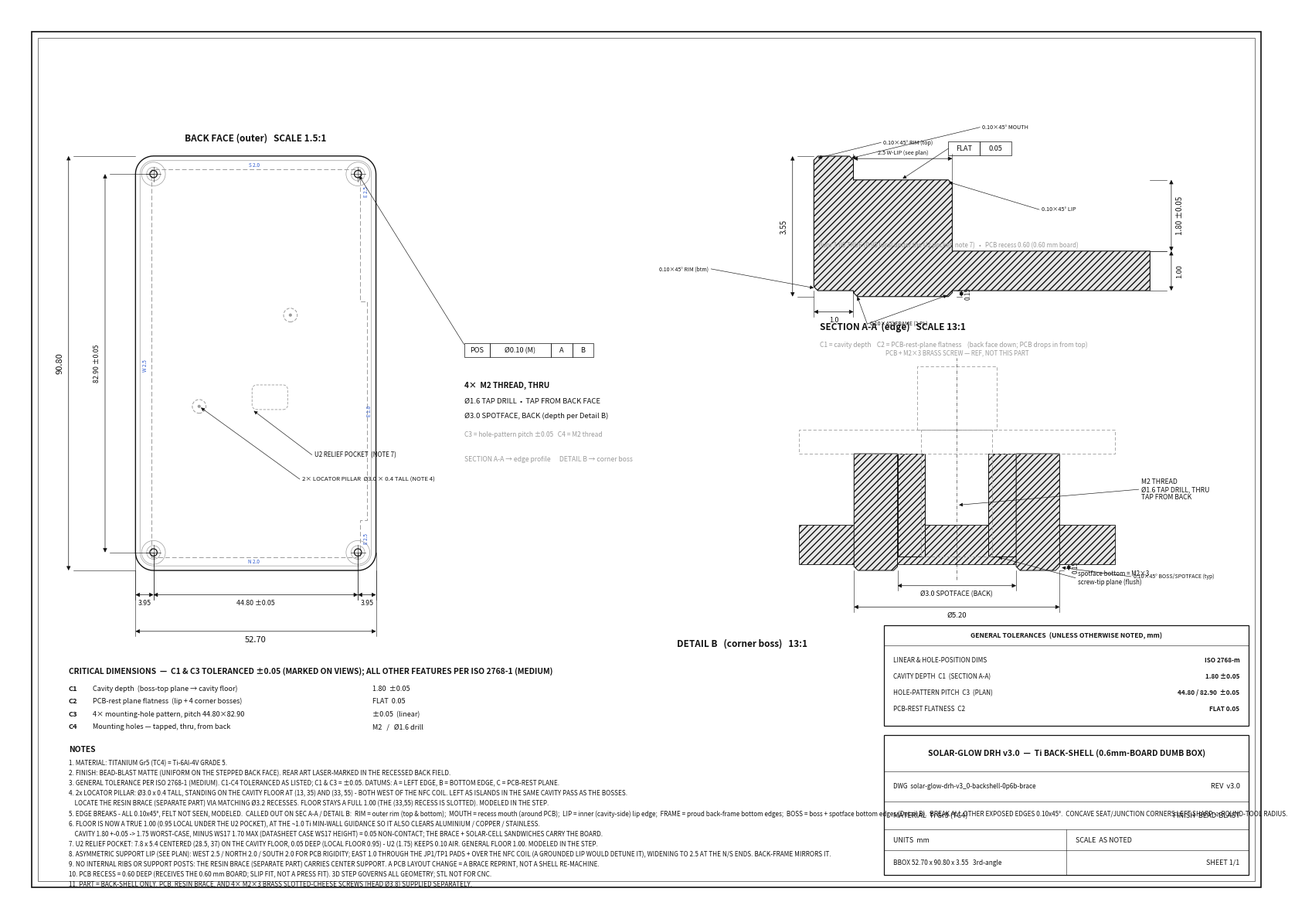

Recreate this plot in Python. (Note: this script raises an exception after producing the figure.)
#!/usr/bin/env python3
"""2D fab drawing for the Ti back-shell v3.0 0.6mm-board DUMB BOX (0.95 floor, 0.60 board, metal locator
pillars, U2 pocket, NO ribs -- the resin brace carries center support) -> PDF + PNG."""
import numpy as np, matplotlib
matplotlib.use("Agg")
import matplotlib.pyplot as plt
from matplotlib.patches import Rectangle, Polygon as MplPoly

W,H,R = 50.80,88.90,3.0
wall,lip_w,floor,cavity,board,border = 1.0,2.5,1.00,1.80,0.60,0.15   # lip_w here = WEST lip shown in Section A-A
lip_W,lip_N,lip_S,lip_E,lip_Ew = 2.5,2.0,2.0,1.0,2.5
Wb,Hb = 50.80,88.90
boss_r,pilot_r,cbore,ease = 2.60,0.80,3.0,0.10
ef=-0.05
cavW,cavH,cavR = W+2*ef,H+2*ef,R+ef
outW,outH,outR = cavW+2*wall,cavH+2*wall,cavR+wall
bb,wt = floor+cavity, floor+cavity+board
lb = 0.10                                  # light interior edge-breaks (felt, not seen), 45deg
mounts=[(3.0,3.0),(47.8,3.0),(3.0,85.9),(47.8,85.9)]
oxmin,oymin = -0.95,-0.95

INK="#111111"; GRY="#9a9a9a"; HATCH="#e8e8e8"
fig=plt.figure(figsize=(420/25.4,297/25.4))
ax=fig.add_axes([0,0,1,1]); ax.set_xlim(0,420); ax.set_ylim(0,297)
ax.set_aspect("equal"); ax.axis("off"); fig.patch.set_facecolor("white")
ax.add_patch(Rectangle((8,8),404,281,fill=False,ec=INK,lw=1.2))
ax.add_patch(Rectangle((10,10),400,277,fill=False,ec=INK,lw=0.4))

def rrect(x,y,w,h,r,n=12):
    p=[]; cs=[(x+w-r,y+r),(x+w-r,y+h-r),(x+r,y+h-r),(x+r,y+r)]; a0=[-90,0,90,180]
    for (cx,cy),a in zip(cs,a0):
        for t in np.linspace(np.radians(a),np.radians(a+90),n): p.append((cx+r*np.cos(t),cy+r*np.sin(t)))
    return p
def dim(p0,p1,off,text,vert=False,fs=7,side=1,txtoff=1.6):
    (x0,y0),(x1,y1)=p0,p1
    if vert:
        xd=off
        ax.plot([x0,xd+1.6*side],[y0,y0],lw=0.4,color=INK); ax.plot([x1,xd+1.6*side],[y1,y1],lw=0.4,color=INK)
        ax.annotate("",xy=(xd,y0),xytext=(xd,y1),arrowprops=dict(arrowstyle="<|-|>",lw=0.5,color=INK,mutation_scale=8,shrinkA=0,shrinkB=0))
        ax.text(xd-txtoff*side,(y0+y1)/2,text,ha="right" if side>0 else "left",va="center",fontsize=fs,rotation=90,color=INK)
    else:
        yd=off
        ax.plot([x0,x0],[y0,yd+1.6*side],lw=0.4,color=INK); ax.plot([x1,x1],[y1,yd+1.6*side],lw=0.4,color=INK)
        ax.annotate("",xy=(x0,yd),xytext=(x1,yd),arrowprops=dict(arrowstyle="<|-|>",lw=0.5,color=INK,mutation_scale=8,shrinkA=0,shrinkB=0))
        ax.text((x0+x1)/2,yd+txtoff*side,text,ha="center",va="bottom" if side>0 else "top",fontsize=fs,color=INK)
def leader(xp,yp,xt,yt,text,ha="left",fs=6.6,va="center"):
    ax.annotate("",xy=(xp,yp),xytext=(xt,yt),arrowprops=dict(arrowstyle="-|>",lw=0.45,color=INK,mutation_scale=7,shrinkA=0,shrinkB=2))
    ax.text(xt+(0.8 if ha=='left' else -0.8),yt,text,ha=ha,va=va,fontsize=fs,color=INK)
def fcf(x,y,cells,h=4.6,fs=6.6):
    cx=x
    for c in cells:
        w=max(7.0,2.6+len(c)*1.95); ax.add_patch(Rectangle((cx,y),w,h,fill=False,ec=INK,lw=0.5))
        ax.text(cx+w/2,y+h/2,c,ha="center",va="center",fontsize=fs,color=INK); cx+=w
    return cx,y+h/2

# ===================== PLAN (back face) =====================
S1=1.5; Px,Py=42,112
X=lambda bx:Px+(bx-oxmin)*S1; Y=lambda by:Py+(by-oymin)*S1
ax.add_patch(MplPoly(rrect(X(oxmin),Y(oymin),outW*S1,outH*S1,outR*S1),closed=True,fill=False,ec=INK,lw=1.0))
ax.add_patch(MplPoly(rrect(X(oxmin)+wall*S1,Y(oymin)+wall*S1,cavW*S1,cavH*S1,cavR*S1),closed=True,fill=False,ec=GRY,lw=0.5))
_cav=[(lip_W,lip_N),(Wb-lip_Ew,lip_N),(Wb-lip_Ew,10.0),(Wb-lip_E,10.0),(Wb-lip_E,58.0),(Wb-lip_Ew,58.0),(Wb-lip_Ew,Hb-lip_S),(lip_W,Hb-lip_S)]
ax.add_patch(MplPoly([(X(bx),Y(by)) for bx,by in _cav],closed=True,fill=False,ec=GRY,lw=0.7,ls=(0,(6,3))))
for lx,ly,t in [(lip_W/2,44,"W 2.5"),(Wb-lip_E/2,34,"E 1.0"),(Wb-lip_Ew/2,6,"E 2.5"),(Wb-lip_Ew/2,82,"E 2.5"),(25,lip_N/2,"N 2.0"),(25,Hb-lip_S/2,"S 2.0")]:
    ax.text(X(lx),Y(ly),t,ha="center",va="center",fontsize=4.6,color="#2f5bd0",rotation=(90 if lx<5 or lx>46 else 0))
for mx,my in mounts:
    ax.add_patch(plt.Circle((X(mx),Y(my)),boss_r*S1,fill=False,ec=GRY,lw=0.5))
    ax.add_patch(plt.Circle((X(mx),Y(my)),cbore/2*S1,fill=False,ec=GRY,lw=0.5))
    ax.add_patch(plt.Circle((X(mx),Y(my)),pilot_r*S1,fill=False,ec=INK,lw=0.9))
    ax.plot([X(mx)-1.6*S1,X(mx)+1.6*S1],[Y(my),Y(my)],lw=0.4,color=INK)
    ax.plot([X(mx),X(mx)],[Y(my)-1.6*S1,Y(my)+1.6*S1],lw=0.4,color=INK)
# U2 relief pocket (cavity-floor recess; hidden in back-face view -> dashed)
u2x,u2y,pw,ph = 28.5,37.0,7.8,5.4
ax.add_patch(MplPoly(rrect(X(u2x-pw/2),Y(u2y-ph/2),pw*S1,ph*S1,1.0*S1),closed=True,fill=False,ec=GRY,lw=0.6,ls=(0,(4,2))))
leader(X(u2x-pw/2),Y(u2y-ph/2),100,150,"U2 RELIEF POCKET  (NOTE 7)",ha="left",fs=5.8)
for lx,ly in [(13.0,35.0),(33.0,55.0)]:
    ax.add_patch(plt.Circle((X(lx),Y(ly)),1.5*S1,fill=False,ec=GRY,lw=0.7,ls=(0,(4,2))))
    ax.add_patch(plt.Circle((X(lx),Y(ly)),0.35*S1,fc=GRY,ec="none"))
leader(X(13.0),Y(35.0),96,142,"2\u00d7 LOCATOR PILLAR  \u00d83.0 \u00d7 0.4 TALL (NOTE 4)",ha="left",fs=5.6)
dim((X(oxmin),Y(oymin)),(X(51.75),Y(oymin)),Py-20,"52.70",fs=8,side=-1)
dim((X(oxmin),Y(3.0)),(X(3.0),Y(3.0)),Py-8,"3.95",fs=6.3,side=-1)
dim((X(3.0),Y(3.0)),(X(47.8),Y(3.0)),Py-8,"44.80 ±0.05",fs=6.3,side=-1)
dim((X(47.8),Y(3.0)),(X(51.75),Y(3.0)),Py-8,"3.95",fs=6.3,side=-1)
dim((X(oxmin),Y(89.85)),(X(oxmin),Y(oymin)),Px-22,"90.80",vert=True,fs=8,side=1)
dim((X(3.0),Y(85.9)),(X(3.0),Y(3.0)),Px-10,"82.90 ±0.05",vert=True,fs=6.3,side=1)
ax.text(X(25.4),Y(89.85)+5,"BACK FACE (outer)   SCALE 1.5:1",ha="center",fontsize=8.5,fontweight="bold",color=INK)
# hole FCF + callout (middle column)
fcf(150,182,["POS","\u00d80.10 (M)","A","B"])
leader(X(47.8),Y(85.9),150,186.3,"",ha="left")
ax.text(150,172,"4\u00d7  M2 THREAD, THRU",fontsize=7.2,fontweight="bold",color=INK)
ax.text(150,167,"\u00d81.6 TAP DRILL  \u2022  TAP FROM BACK FACE",fontsize=6.8,color=INK)
ax.text(150,162,"\u00d83.0 SPOTFACE, BACK (depth per Detail B)",fontsize=6.8,color=INK)
ax.text(150,156,"C3 = hole-pattern pitch \u00b10.05   C4 = M2 thread",fontsize=6.0,color=GRY,style="italic")
ax.text(150,148,"SECTION A-A \u2192 edge profile      DETAIL B \u2192 corner boss",fontsize=6.2,color=GRY,style="italic")

# ===================== EDGE SECTION A-A =====================
S2=13.0; EX,EY=265,202
xl=lambda v:EX+v*S2; zl=lambda z:EY+(z+border)*S2
prof=[(0.10,0.0),(wall,0.0),(wall,-border+lb),(wall+lb,-border),(wall+lip_w-lb,-border),(wall+lip_w,-border+lb),(wall+lip_w,0.0),
      (8.5,0.0),(8.5,floor),(wall+lip_w,floor),(wall+lip_w,bb-lb),(wall+lip_w-lb,bb),(wall,bb),
      (wall,wt-ease),(wall-ease,wt),(ease,wt),(0.0,wt-ease),(0.0,0.10)]
ax.add_patch(MplPoly([(xl(x),zl(z)) for x,z in prof],closed=True,fc=HATCH,ec=INK,lw=0.8,hatch="////"))
dim((xl(0.0),zl(-border)),(xl(0.0),zl(wt)),xl(0.0)-7,"3.55",vert=True,fs=7,side=1)
dim((xl(8.5),zl(0.0)),(xl(8.5),zl(floor)),xl(8.5)+7,"1.00",vert=True,fs=6.6,side=-1)
dim((xl(8.5),zl(floor)),(xl(8.5),zl(bb)),xl(8.5)+7,"1.80 ±0.05",vert=True,fs=7,side=-1)
dim((xl(0.0),zl(0.0)),(xl(wall),zl(0.0)),zl(-border)-5,"1.0",fs=6.4,side=-1)
dim((xl(wall),zl(bb)),(xl(wall+lip_w),zl(bb)),zl(bb)+7,"2.5 W-LIP (see plan)",fs=5.2,side=1,txtoff=1.0)
dim((xl(wall+lip_w+0.25),zl(-border)),(xl(wall+lip_w+0.25),zl(0.0)),xl(wall+lip_w)+3.0,"0.15",vert=True,fs=5.8,side=-1,txtoff=1.0)
leader(xl(0.05),zl(wt-0.06),xl(1.7),zl(wt)+4.5,"0.10\u00d745\u00b0 RIM (top)",ha="left",fs=5.2)
leader(xl(0.90),zl(wt-0.06),xl(4.2),zl(wt)+9.5,"0.10\u00d745\u00b0 MOUTH",ha="left",fs=5.2)
fcf(xl(3.4),zl(bb)+8,["FLAT","0.05"]); leader(xl(2.2),zl(bb),xl(3.4),zl(bb)+8+2.3,"",ha="left")
leader(xl(3.36),zl(bb-0.04),xl(5.7),zl(2.05),"0.10\u00d745\u00b0 LIP",ha="left",fs=5.2)
leader(xl(0.05),zl(0.06),xl(-2.6),zl(0.55),"0.10\u00d745\u00b0 RIM (btm)",ha="right",fs=5.0)
leader(xl(1.08),zl(-0.10),xl(1.35),zl(-border)-9,"0.10\u00d745\u00b0 FRAME (2 PL)",ha="left",fs=5.0)
leader(xl(3.42),zl(-0.10),xl(1.35),zl(-border)-9,"",ha="left")
ax.text(xl(0.06),zl(floor)+0.8,"  floor 1.00 TRUE (0.95 local under the U2 pocket, note 7)   •   PCB recess 0.60 (0.60 mm board)",fontsize=5.7,color=GRY,va="bottom")
ax.text(EX+2,EY-11,"SECTION A-A  (edge)   SCALE 13:1",fontsize=8.5,fontweight="bold",color=INK)
ax.text(EX+2,EY-16.5,"C1 = cavity depth    C2 = PCB-rest-plane flatness    (back face down; PCB drops in from top)",fontsize=6,color=GRY,style="italic")

# ===================== DETAIL B (corner boss, section) =====================
S3=13.0; BX,BY=312,112
bx=lambda v:BX+v*S3; bz=lambda z:BY+(z+border)*S3
ax.add_patch(MplPoly([(bx(-4),bz(0)),(bx(4),bz(0)),(bx(4),bz(floor)),(bx(-4),bz(floor))],closed=True,fc=HATCH,ec=INK,lw=0.6,hatch="////"))
for s in (1,-1):
    ax.add_patch(MplPoly([(bx(x),bz(z)) for x,z in [(s*0.8,0.20),(s*1.5,0.20),(s*1.5,bb),(s*0.8,bb)]],closed=True,fc=HATCH,ec=INK,lw=0.7,hatch="////"))
    ax.add_patch(MplPoly([(bx(x),bz(z)) for x,z in [(s*1.5,-border+lb),(s*(1.5+lb),-border),(s*(2.6-lb),-border),(s*2.6,-border+lb),(s*2.6,bb),(s*1.5,bb)]],closed=True,fc=HATCH,ec=INK,lw=0.7,hatch="////"))
ax.add_patch(Rectangle((bx(-4),bz(bb)),8*S3,board*S3,fill=False,ec=GRY,lw=0.6,ls=(0,(5,3))))
ax.add_patch(Rectangle((bx(-1.0),bz(wt)),2.0*S3,1.6*S3,fill=False,ec=GRY,lw=0.6,ls=(0,(5,3))))
ax.add_patch(Rectangle((bx(-0.9),bz(0.20)),1.8*S3,(wt-0.20)*S3,fill=False,ec=GRY,lw=0.6,ls=(0,(5,3))))
ax.plot([bx(0),bx(0)],[bz(-border)-3,bz(wt)+1.6*S3+3],lw=0.4,color=INK,ls=(0,(8,3,1,3)))
dim((bx(-2.6),bz(-border)),(bx(2.6),bz(-border)),bz(-border)-12,"\u00d85.20",fs=6.8,side=-1)
dim((bx(-1.5),bz(-border)),(bx(1.5),bz(-border)),bz(-border)-5,"\u00d83.0 SPOTFACE (BACK)",fs=6.3,side=-1)
dim((bx(2.6),bz(-border)),(bx(2.6),bz(0.0)),bx(2.6)+3,"0.15",vert=True,fs=5.8,side=-1,txtoff=1.0)
leader(bx(0.0),bz(1.5),bx(4.6),bz(1.9),"M2 THREAD\n\u00d81.6 TAP DRILL, THRU\nTAP FROM BACK",ha="left",fs=6.2)
leader(bx(1.0),bz(0.20),bx(3.0),bz(0.20)-7,"spotface bottom = M2\u00d73\nscrew-tip plane (flush)",ha="left",fs=5.7)
ax.text(bx(0),bz(wt)+1.6*S3+4,"PCB + M2\u00d73 BRASS SCREW \u2014 REF, NOT THIS PART",ha="center",fontsize=5.7,color=GRY,style="italic")
leader(bx(2.6),bz(-0.07),bx(4.4),bz(-border)-2,"0.10\u00d745\u00b0 BOSS/SPOTFACE (typ)",ha="left",fs=5.0)
ax.text(BX-92,BY-25,"DETAIL B   (corner boss)   13:1",fontsize=8.5,fontweight="bold",color=INK)

# ===================== CRITICAL DIMS + NOTES =====================
ax.text(20,78,"CRITICAL DIMENSIONS  \u2014  C1 & C3 TOLERANCED \u00b10.05 (MARKED ON VIEWS); ALL OTHER FEATURES PER ISO 2768-1 (MEDIUM)",fontsize=7.4,fontweight="bold",color=INK)
ct=[["C1","Cavity depth  (boss-top plane \u2192 cavity floor)","1.80  ±0.05"],
    ["C2","PCB-rest plane flatness  (lip + 4 corner bosses)","FLAT  0.05"],
    ["C3","4\u00d7 mounting-hole pattern, pitch 44.80\u00d782.90","\u00b10.05  (linear)"],
    ["C4","Mounting holes \u2014 tapped, thru, from back","M2   /   \u00d81.6 drill"]]
yy=72.5
for r in ct:
    ax.text(20,yy,r[0],fontsize=6.7,fontweight="bold",color=INK)
    ax.text(28,yy,r[1],fontsize=6.5,color=INK); ax.text(120,yy,r[2],fontsize=6.5,color=INK); yy-=4.2
ax.text(20,52.5,"NOTES",fontsize=7.4,fontweight="bold",color=INK)
notes=[
 "1. MATERIAL: TITANIUM Gr5 (TC4) = Ti-6Al-4V GRADE 5.",
 "2. FINISH: BEAD-BLAST MATTE (UNIFORM ON THE STEPPED BACK FACE). REAR ART LASER-MARKED IN THE RECESSED BACK FIELD.",
 "3. GENERAL TOLERANCE PER ISO 2768-1 (MEDIUM). C1-C4 TOLERANCED AS LISTED; C1 & C3 = ±0.05. DATUMS: A = LEFT EDGE, B = BOTTOM EDGE, C = PCB-REST PLANE.",
 "4. 2x LOCATOR PILLAR: Ø3.0 x 0.4 TALL, STANDING ON THE CAVITY FLOOR AT (13, 35) AND (33, 55) - BOTH WEST OF THE NFC COIL. LEFT AS ISLANDS IN THE SAME CAVITY PASS AS THE BOSSES.",
 "    LOCATE THE RESIN BRACE (SEPARATE PART) VIA MATCHING Ø3.2 RECESSES. FLOOR STAYS A FULL 1.00 (THE (33,55) RECESS IS SLOTTED). MODELED IN THE STEP.",
 "5. EDGE BREAKS - ALL 0.10x45°, FELT NOT SEEN, MODELED.  CALLED OUT ON SEC A-A / DETAIL B:  RIM = outer rim (top & bottom);  MOUTH = recess mouth (around PCB);  LIP = inner (cavity-side) lip edge;  FRAME = proud back-frame bottom edges;  BOSS = boss + spotface bottom edges (Detail B).  BREAK ALL OTHER EXPOSED EDGES 0.10x45°.  CONCAVE SEAT/JUNCTION CORNERS LEFT SHARP -> ROUND-TOOL RADIUS.",
 "6. FLOOR IS NOW A TRUE 1.00 (0.95 LOCAL UNDER THE U2 POCKET), AT THE ~1.0 Ti MIN-WALL GUIDANCE SO IT ALSO CLEARS ALUMINIUM / COPPER / STAINLESS.",
 "    CAVITY 1.80 +-0.05 -> 1.75 WORST-CASE, MINUS WS17 1.70 MAX (DATASHEET CASE WS17 HEIGHT) = 0.05 NON-CONTACT; THE BRACE + SOLAR-CELL SANDWICHES CARRY THE BOARD.",
 "7. U2 RELIEF POCKET: 7.8 x 5.4 CENTERED (28.5, 37) ON THE CAVITY FLOOR, 0.05 DEEP (LOCAL FLOOR 0.95) - U2 (1.75) KEEPS 0.10 AIR. GENERAL FLOOR 1.00. MODELED IN THE STEP.",
 "8. ASYMMETRIC SUPPORT LIP (SEE PLAN): WEST 2.5 / NORTH 2.0 / SOUTH 2.0 FOR PCB RIGIDITY; EAST 1.0 THROUGH THE JP1/TP1 PADS + OVER THE NFC COIL (A GROUNDED LIP WOULD DETUNE IT), WIDENING TO 2.5 AT THE N/S ENDS. BACK-FRAME MIRRORS IT.",
 "9. NO INTERNAL RIBS OR SUPPORT POSTS: THE RESIN BRACE (SEPARATE PART) CARRIES CENTER SUPPORT. A PCB LAYOUT CHANGE = A BRACE REPRINT, NOT A SHELL RE-MACHINE.",
 "10. PCB RECESS = 0.60 DEEP (RECEIVES THE 0.60 mm BOARD; SLIP FIT, NOT A PRESS FIT). 3D STEP GOVERNS ALL GEOMETRY; STL NOT FOR CNC.",
 "11. PART = BACK-SHELL ONLY. PCB, RESIN BRACE, AND 4× M2×3 BRASS SLOTTED-CHEESE SCREWS (HEAD Ø3.8) SUPPLIED SEPARATELY.",
]
yy=48.0
for n in notes: ax.text(20,yy,n,fontsize=5.85,color=INK); yy-=3.32

# ===================== TITLE BLOCK =====================
tb_x,tb_y,tb_w,tb_h=288,12,120,46
ax.add_patch(Rectangle((tb_x,tb_y),tb_w,tb_h,fill=False,ec=INK,lw=0.9))
for yl in (tb_y+34,tb_y+24,tb_y+15,tb_y+8): ax.plot([tb_x,tb_x+tb_w],[yl,yl],lw=0.4,color=INK)
ax.plot([tb_x+60,tb_x+60],[tb_y,tb_y+15],lw=0.4,color=INK)
ax.text(tb_x+tb_w/2,tb_y+40,"SOLAR-GLOW DRH v3.0  —  Ti BACK-SHELL (0.6mm-BOARD DUMB BOX)",ha="center",va="center",fontsize=7.5,fontweight="bold",color=INK)
ax.text(tb_x+3,tb_y+29,"DWG  solar-glow-drh-v3_0-backshell-0p6b-brace",fontsize=5.9,va="center",color=INK)
ax.text(tb_x+tb_w-3,tb_y+29,"REV  v3.0",ha="right",fontsize=6.6,va="center",color=INK)
ax.text(tb_x+3,tb_y+19.5,"MATERIAL  Ti Gr5 (TC4)",fontsize=6.6,va="center",color=INK)
ax.text(tb_x+tb_w-3,tb_y+19.5,"FINISH  BEAD-BLAST",ha="right",fontsize=6.6,va="center",color=INK)
ax.text(tb_x+3,tb_y+11.2,"UNITS  mm",fontsize=6.4,va="center",color=INK)
ax.text(tb_x+63,tb_y+11.2,"SCALE  AS NOTED",fontsize=6.4,va="center",color=INK)
ax.text(tb_x+3,tb_y+4,"BBOX 52.70 x 90.80 x 3.55   3rd-angle",fontsize=6.0,va="center",color=INK)
ax.text(tb_x+tb_w-3,tb_y+4,"SHEET 1/1",ha="right",fontsize=6.4,va="center",color=INK)

# ===================== TOLERANCE BLOCK (above title block) =====================
tx,ty,tw,th=288,61,120,33
ax.add_patch(Rectangle((tx,ty),tw,th,fill=False,ec=INK,lw=0.9))
ax.plot([tx,tx+tw],[ty+th-6.5,ty+th-6.5],lw=0.4,color=INK)
ax.text(tx+tw/2,ty+th-3.3,"GENERAL TOLERANCES  (UNLESS OTHERWISE NOTED, mm)",ha="center",va="center",fontsize=6.2,fontweight="bold",color=INK)
tol=[("LINEAR & HOLE-POSITION DIMS","ISO 2768-m"),
     ("CAVITY DEPTH  C1  (SECTION A-A)","1.80 \u00b10.05"),
     ("HOLE-PATTERN PITCH  C3  (PLAN)","44.80 / 82.90  \u00b10.05"),
     ("PCB-REST FLATNESS  C2","FLAT 0.05")]
yt=ty+th-11.5
for lab,val in tol:
    ax.text(tx+3,yt,lab,fontsize=5.85,va="center",color=INK)
    ax.text(tx+tw-3,yt,val,ha="right",fontsize=5.85,va="center",fontweight="bold",color=INK)
    yt-=5.3

fig.savefig("/mnt/user-data/outputs/solar-glow-drh-v3_0-backshell-0p6b-brace-DRAWING.pdf",facecolor="white")
fig.savefig("/mnt/user-data/outputs/solar-glow-drh-v3_0-backshell-0p6b-brace-DRAWING.png",dpi=150,facecolor="white")
print("saved")
